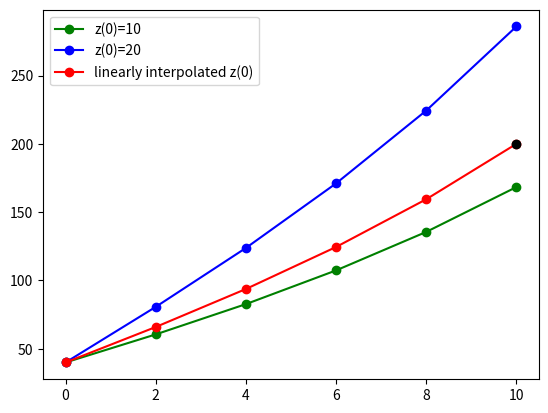

Write the Python code that produced this figure.
import numpy as np
import matplotlib.pyplot as plt
from scipy.integrate import *

h_prime = 0.01
Ta = 20
L = 10
T1 = 40
T2 = 200

def f(x,Tz):    
    # Tz = [T, z]
    return np.array([Tz[1], h_prime*(Tz[0] - Ta)])

h = 2

x = np.arange(0, L+h, h)

# first guess
z0_1 = 10
#z0_1 = 1
ret1 = solve_ivp(f, [0,L], [T1,z0_1], t_eval=x)
T_last_1 = ret1.y[0,-1]

# second guess
z0_2 = 20
#z0_2 = 50
ret2 = solve_ivp(f, [0,L], [T1,z0_2], t_eval=x)
T_last_2 = ret2.y[0,-1]

# linearly interpolated guess
z0_new = z0_1 + (z0_2 - z0_1)/(T_last_2 - T_last_1)*(T2 - T_last_1)
ret_new = solve_ivp(f, [0,L], [T1,z0_new], t_eval=x)


plt.plot(x,ret1.y[0,:],"o-g", label=f"z(0)={z0_1}")
plt.plot(x,ret2.y[0,:],"o-b", label=f"z(0)={z0_2}")
plt.plot(x,ret_new.y[0,:],"o-r", label="linearly interpolated z(0)")
plt.plot(L, T2, "ok")
plt.legend()
plt.show()


